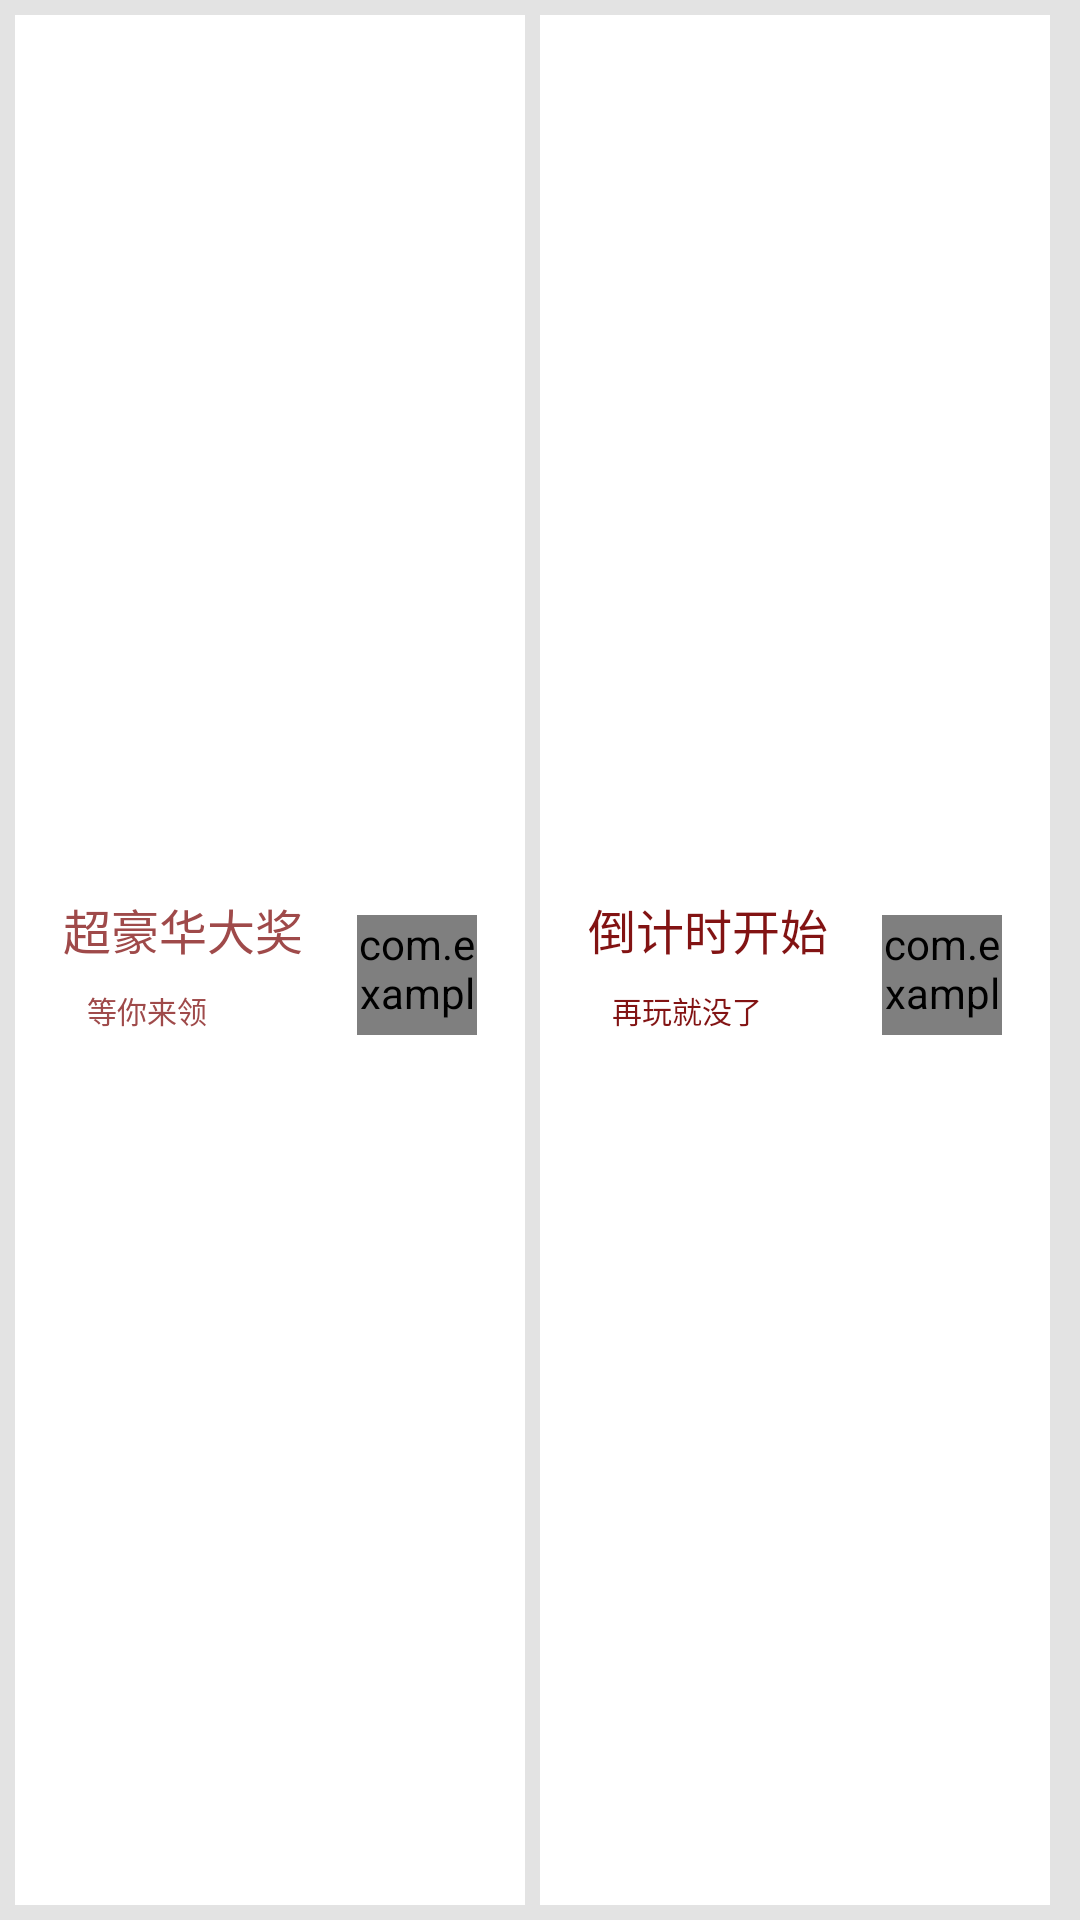

Write the Android layout XML for this screen, with the resource values it uses.
<!-- AndroidManifest.xml: application theme android:Theme.Light.NoTitleBar.Fullscreen -->
<!-- res/layout/header_list_square.xml -->
<?xml version="1.0" encoding="utf-8"?>
<LinearLayout xmlns:android="http://schemas.android.com/apk/res/android"
    android:layout_width="match_parent"
    android:layout_height="100dp"
    android:background="#ffe3e3e3"
    android:orientation="horizontal"
    android:padding="5dp" >

    <LinearLayout
        android:layout_width="0dp"
        android:layout_height="match_parent"
        android:layout_marginRight="5dp"
        android:layout_weight="1"
        android:background="@color/square_left_background"
        android:gravity="center"
        >
        <LinearLayout
            android:layout_width="0dp"
            android:layout_weight="1"
            android:layout_height="match_parent"
            android:orientation="vertical"
            android:gravity="center_vertical"
            android:paddingLeft="16dp">
        <TextView
            android:layout_width="wrap_content"
            android:layout_height="wrap_content"
            android:layout_marginTop="5dp"
            android:text="超豪华大奖"
            android:textColor="@color/square_left_fontcolor"
            android:textSize="16sp" />

        <TextView
            android:layout_width="wrap_content"
            android:layout_height="wrap_content"
            android:layout_marginTop="5dp"
            android:background="@drawable/square_item_left"
            android:paddingLeft="8dp"
            android:paddingRight="8dp"
            android:paddingTop="3dp"
            android:paddingBottom="3dp"
            android:text="等你来领"
            android:textColor="@color/square_left_fontcolor"
            android:textSize="10sp" />
        </LinearLayout>

        <com.example.groupon.view.CircleImageView
            android:layout_width="40dp"
            android:layout_height="40dp"
            android:layout_marginTop="5dp"
            android:src="@drawable/bodya"
            android:layout_marginRight="16dp"/>
    </LinearLayout>

    <LinearLayout
        android:layout_width="0dp"
        android:layout_height="match_parent"
        android:layout_marginRight="5dp"
        android:layout_weight="1"
        android:background="@color/square_right_background"
        android:gravity="center"
         >

        <LinearLayout
            android:layout_width="0dp"
            android:layout_weight="1"
            android:layout_height="match_parent"
            android:orientation="vertical"
            android:paddingLeft="16dp"
            android:gravity="center_vertical">

        <TextView
            android:layout_width="wrap_content"
            android:layout_height="wrap_content"
            android:layout_marginTop="5dp"
            android:text="倒计时开始"
            android:textColor="@color/square_right_fontcolor"
            android:textSize="16sp" />

        <TextView
            android:layout_width="wrap_content"
            android:layout_height="wrap_content"
            android:layout_marginTop="5dp"
            android:background="@drawable/square_item_right"
            android:paddingTop="3dp"
            android:paddingBottom="3dp"
            android:paddingLeft="8dp"
            android:paddingRight="8dp"
            android:text="再玩就没了"
            android:textColor="@color/square_right_fontcolor"
            android:textSize="10sp" />
        </LinearLayout>

        <com.example.groupon.view.CircleImageView
            android:layout_width="40dp"
            android:layout_height="40dp"
            android:layout_marginTop="5dp"
            android:src="@drawable/bodya"
            android:layout_marginRight="16dp"/>
    </LinearLayout>


</LinearLayout>
<!-- resources referenced by this layout -->
<resources>
  <color name="square_left_background">#FFFFFF</color>
  <color name="square_left_fontcolor">#9F4A4A</color>
  <color name="square_right_background">#FFFFFF</color>
  <color name="square_right_fontcolor">#821313</color>
  <!-- drawable bodya: png bitmap (drawable-hdpi, 28694 bytes) -->
</resources>
